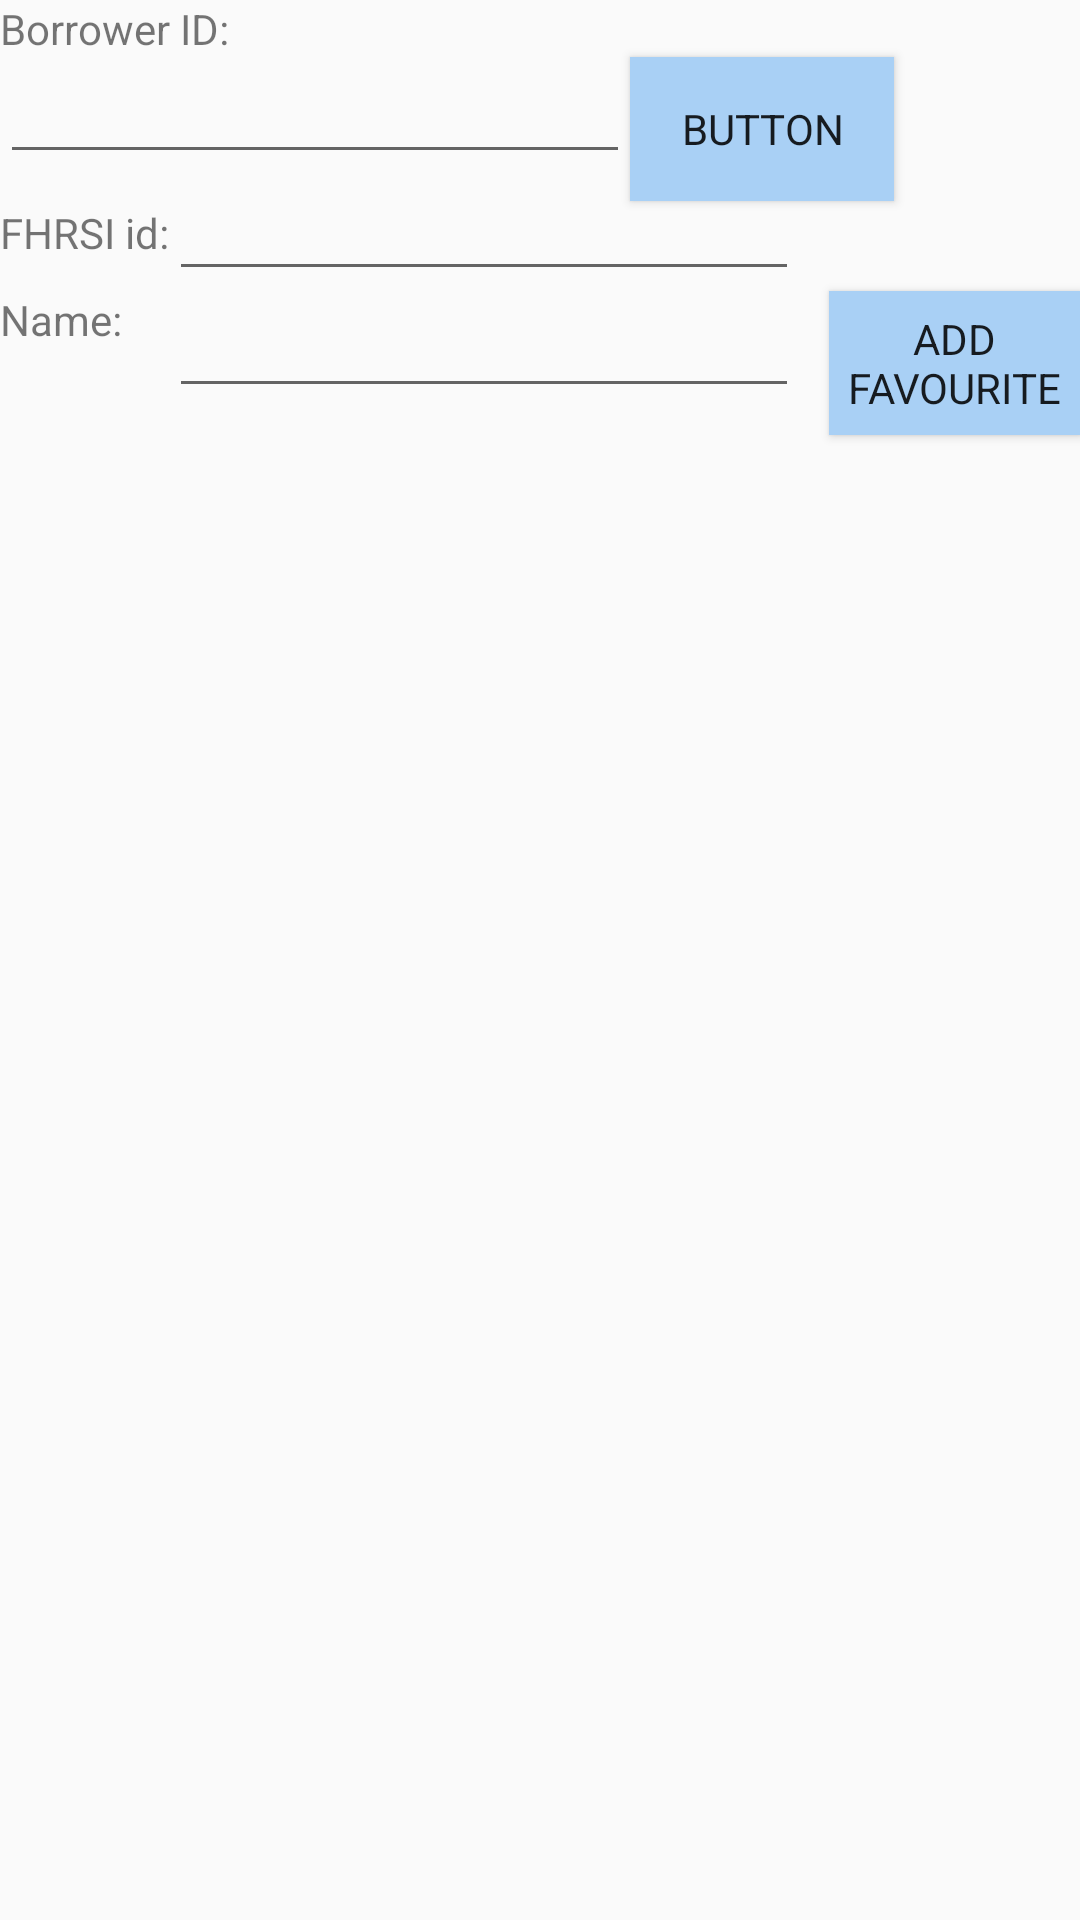

Produce the Android XML layout that renders to this screen, including the resource entries it uses.
<!-- AndroidManifest.xml: application theme AppTheme -->
<!-- res/layout/screen_fave.xml -->
<?xml version="1.0" encoding="utf-8"?>
<RelativeLayout
    xmlns:android="http://schemas.android.com/apk/res/android"
    xmlns:app="http://schemas.android.com/apk/res-auto"
    xmlns:tools="http://schemas.android.com/tools"
    android:layout_width="match_parent"
    android:layout_height="match_parent"
    tools:context=".Fave">

    <TextView
        android:id="@+id/BorrowIDView"
        android:layout_width="wrap_content"
        android:layout_height="wrap_content"
        android:text="Borrower ID:" />

    <EditText
        android:id="@+id/borrowerID"
        android:layout_width="wrap_content"
        android:layout_height="39dp"
        android:ems="10"
        android:inputType="textPersonName"
        android:layout_below="@+id/BorrowIDView" />

    <Button
        android:id="@+id/setBorrowerID"
        android:layout_width="wrap_content"
        android:layout_height="wrap_content"
        android:text="Button"
        android:layout_below="@+id/BorrowIDView"
        android:layout_toRightOf="@+id/borrowerID"/>

    <TextView
        android:id="@+id/FHRSIText"
        android:layout_width="wrap_content"
        android:layout_height="wrap_content"
        android:text="FHRSI id:"
        android:layout_below="@+id/borrowerID"
        android:layout_marginTop="10dp"/>
    <TextView
        android:id="@+id/NameText"
        android:layout_width="wrap_content"
        android:layout_height="wrap_content"
        android:text="Name:"
        android:layout_below="@+id/EditFHRSID"/>

    <EditText
        android:id="@+id/EditFHRSID"
        android:layout_width="wrap_content"
        android:layout_height="39dp"
        android:ems="10"
        android:inputType="textPersonName"
        android:layout_below="@+id/borrowerID"
        android:layout_toRightOf="@id/FHRSIText"/>
    <EditText
        android:id="@+id/EditName"
        android:layout_width="wrap_content"
        android:layout_height="39dp"
        android:ems="10"
        android:inputType="textPersonName"
        android:layout_below="@+id/EditFHRSID"
        android:layout_toRightOf="@id/FHRSIText"/>
    <Button
        android:id="@+id/addFavourite"
        android:layout_width="wrap_content"
        android:layout_height="wrap_content"
        android:text="Add favourite"
        android:onClick="addFavouriteClick"
        android:layout_below="@+id/EditFHRSID"
        android:layout_toRightOf="@+id/EditName"
        android:layout_marginStart="10dp"/>

</RelativeLayout>
<!-- resources referenced by this layout -->
<resources>
  <style name="AppTheme" parent="Theme.AppCompat.Light.NoActionBar">
          
          <item name="colorPrimary">@color/colorPrimary</item>
          <item name="colorPrimaryDark">@color/colorPrimaryDark</item>
          <item name="colorAccent">@color/colorAccent</item>
          <item name="buttonStyle">@style/newButton</item>
      </style>
  <color name="colorPrimary">#5882FA</color>
  <color name="colorPrimaryDark">#0040FF</color>
  <color name="colorAccent">#D81B60</color>
  <style name="newButton" parent="Widget.AppCompat.Button">
          <item name="android:background">@color/buttonBackground</item>
          <item name="android:fontFamily">sans-serif</item>
      </style>
  <color name="buttonBackground">#A9D0F5</color>
</resources>
